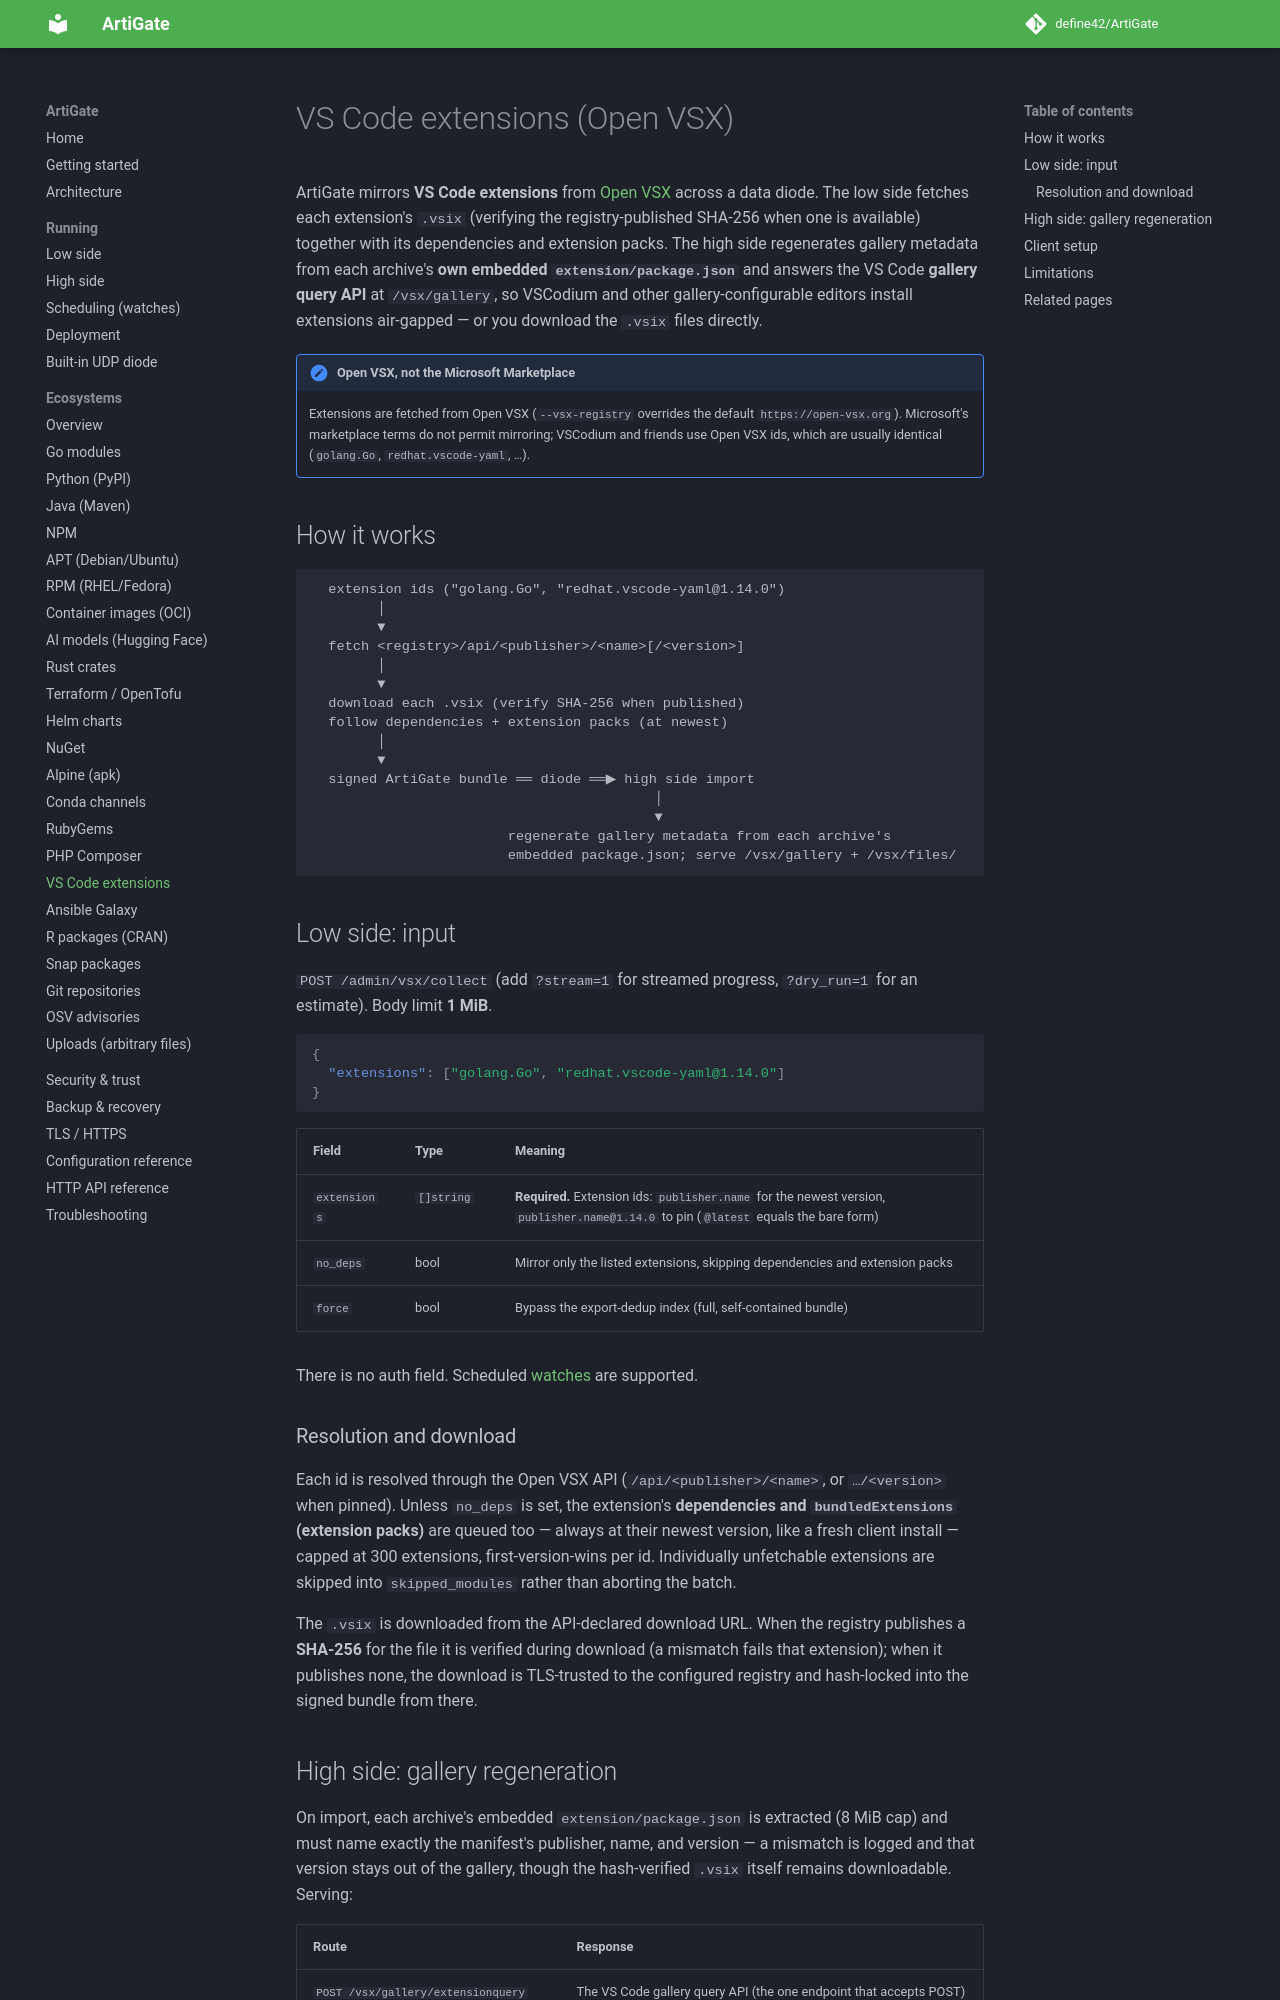

repository: define42/ArtiGate · page: ecosystems/vsx/index.html · generator: mkdocs

# VS Code extensions (Open VSX)

ArtiGate mirrors **VS Code extensions** from [Open VSX](https://open-vsx.org) across a data diode. The low side fetches each extension's `.vsix` (verifying the registry-published SHA-256 when one is available) together with its dependencies and extension packs. The high side regenerates gallery metadata from each archive's **own embedded `extension/package.json`** and answers the VS Code **gallery query API** at `/vsx/gallery`, so VSCodium and other gallery-configurable editors install extensions air-gapped — or you download the `.vsix` files directly.

!!! note "Open VSX, not the Microsoft Marketplace"
    Extensions are fetched from Open VSX (`--vsx-registry` overrides the default `https://open-vsx.org`). Microsoft's marketplace terms do not permit mirroring; VSCodium and friends use Open VSX ids, which are usually identical (`golang.Go`, `redhat.vscode-yaml`, …).

## How it works

```text
  extension ids ("golang.Go", "redhat.vscode-yaml@1.14.0")
        │
        ▼
  fetch <registry>/api/<publisher>/<name>[/<version>]
        │
        ▼
  download each .vsix (verify SHA-256 when published)
  follow dependencies + extension packs (at newest)
        │
        ▼
  signed ArtiGate bundle ══ diode ══▶ high side import
                                          │
                                          ▼
                        regenerate gallery metadata from each archive's
                        embedded package.json; serve /vsx/gallery + /vsx/files/
```

## Low side: input

`POST /admin/vsx/collect` (add `?stream=1` for streamed progress, `?dry_run=1` for an estimate). Body limit **1 MiB**.

```json
{
  "extensions": ["golang.Go", "redhat.vscode-yaml@1.14.0"]
}
```

| Field | Type | Meaning |
|---|---|---|
| `extensions` | `[]string` | **Required.** Extension ids: `publisher.name` for the newest version, `publisher.name@1.14.0` to pin (`@latest` equals the bare form) |
| `no_deps` | bool | Mirror only the listed extensions, skipping dependencies and extension packs |
| `force` | bool | Bypass the export-dedup index (full, self-contained bundle) |

There is no auth field. Scheduled [watches](../scheduling.md) are supported.

### Resolution and download

Each id is resolved through the Open VSX API (`/api/<publisher>/<name>`, or `…/<version>` when pinned). Unless `no_deps` is set, the extension's **dependencies and `bundledExtensions` (extension packs)** are queued too — always at their newest version, like a fresh client install — capped at 300 extensions, first-version-wins per id. Individually unfetchable extensions are skipped into `skipped_modules` rather than aborting the batch.

The `.vsix` is downloaded from the API-declared download URL. When the registry publishes a **SHA-256** for the file it is verified during download (a mismatch fails that extension); when it publishes none, the download is TLS-trusted to the configured registry and hash-locked into the signed bundle from there.
